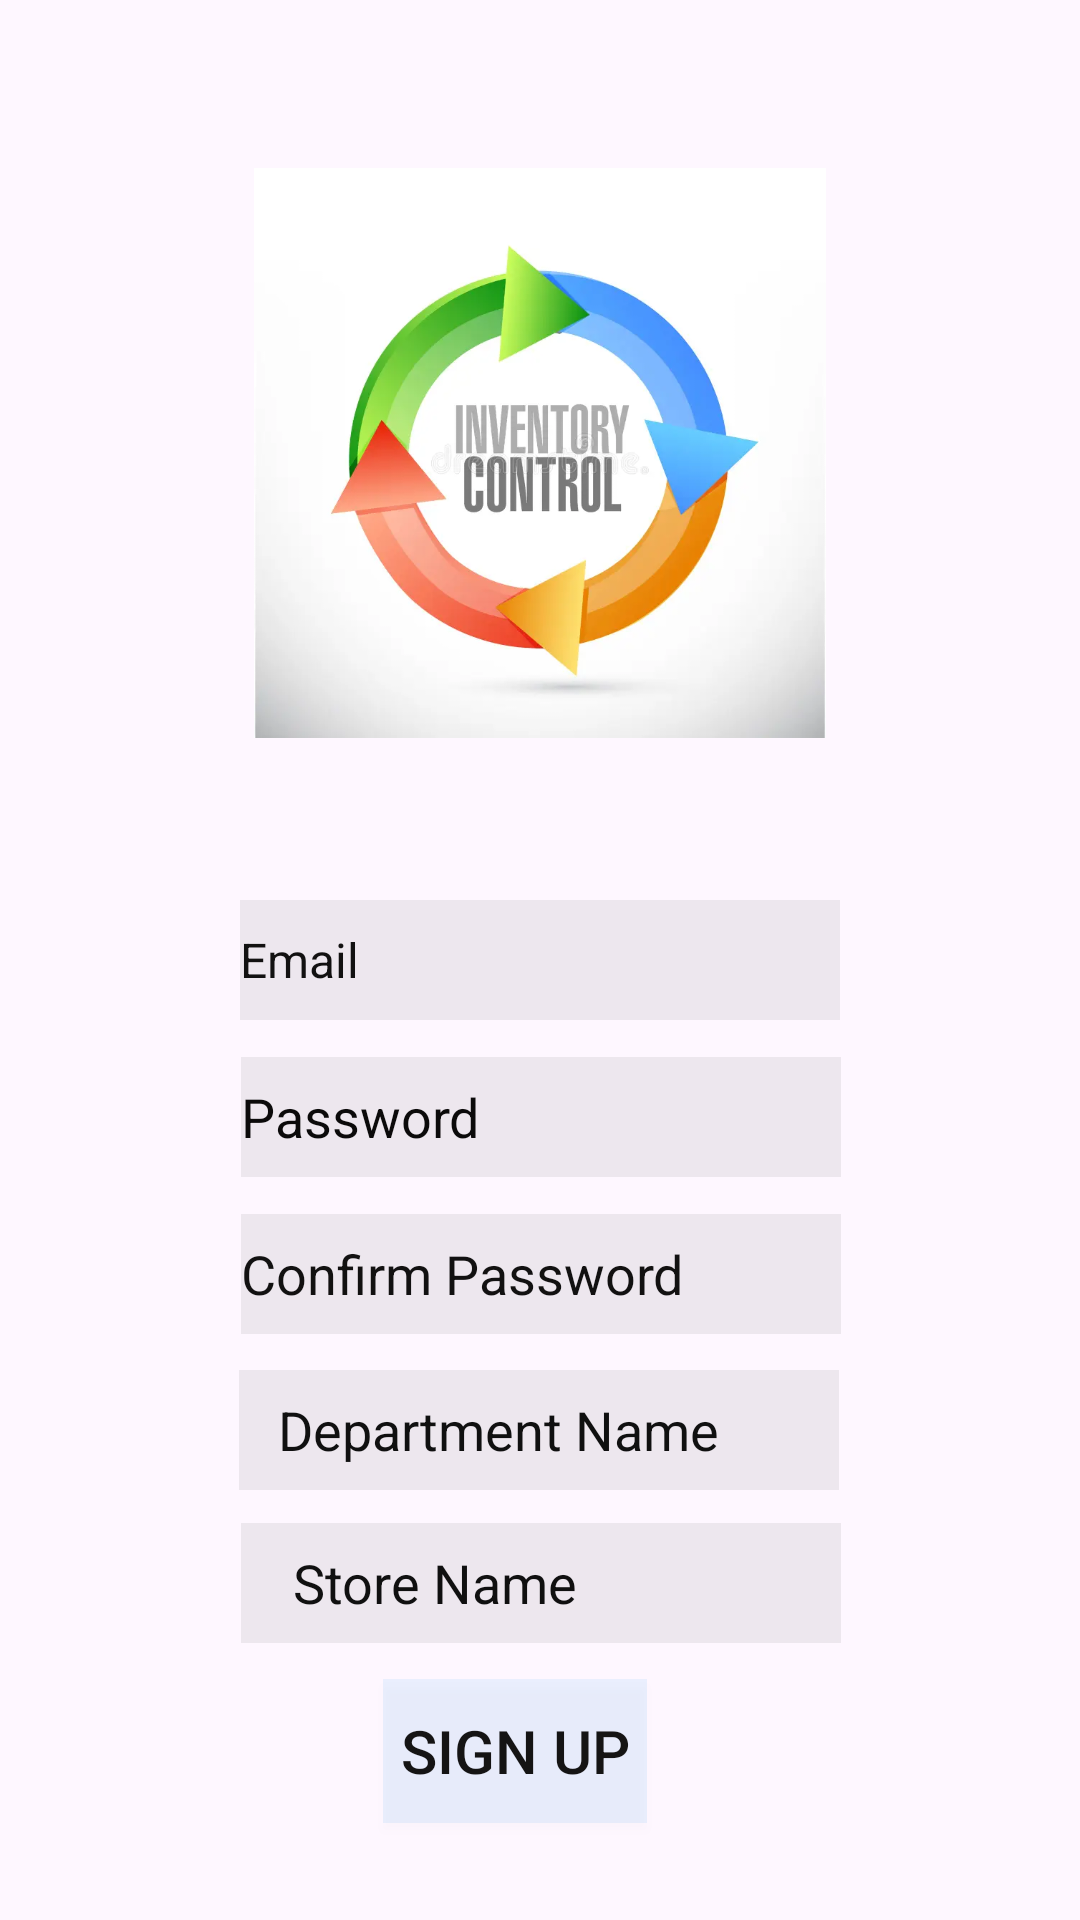

Reconstruct the res/layout file that produces this screen, plus the resources it refers to.
<!-- AndroidManifest.xml: application theme Theme.Inventory_Supervision -->
<!-- res/layout/activity_register.xml -->
<?xml version="1.0" encoding="utf-8"?>
<androidx.constraintlayout.widget.ConstraintLayout xmlns:android="http://schemas.android.com/apk/res/android"
    xmlns:app="http://schemas.android.com/apk/res-auto"
    xmlns:tools="http://schemas.android.com/tools"
    android:layout_width="match_parent"
    android:layout_height="match_parent"
    tools:context=".MainActivity">

    <ImageView
        android:id="@+id/imageView3"
        android:layout_width="236dp"
        android:layout_height="190dp"
        android:layout_marginTop="56dp"
        app:layout_constraintEnd_toEndOf="parent"
        app:layout_constraintHorizontal_bias="0.5"
        app:layout_constraintStart_toStartOf="parent"
        app:layout_constraintTop_toTopOf="parent"
        app:srcCompat="@drawable/inventory" />

    <EditText
        android:id="@+id/emailRegister"
        android:layout_width="200dp"
        android:layout_height="40dp"
        android:background="#11000000"
        android:drawableLeft="@drawable/person"
        android:ems="10"
        android:hint="Email"
        android:inputType="textPersonName"
        android:textColor="#1C1B1B"
        android:textColorHint="#121111"
        android:textSize="16dp"
        app:layout_constraintBottom_toBottomOf="parent"
        app:layout_constraintEnd_toEndOf="parent"
        app:layout_constraintHorizontal_bias="0.5"
        app:layout_constraintStart_toStartOf="parent"
        app:layout_constraintTop_toTopOf="parent"
        app:layout_constraintVertical_bias="0.5" />

    <EditText
        android:id="@+id/passwordRegister"
        android:layout_width="200dp"
        android:layout_height="40dp"
        android:background="#11000000"
        android:drawableLeft="@drawable/password"
        android:ems="10"
        android:hint="Password"
        android:inputType="textPassword"
        android:textColor="#100E0E"
        android:textColorHint="#0B0A0A"
        app:layout_constraintBottom_toBottomOf="parent"
        app:layout_constraintEnd_toEndOf="parent"
        app:layout_constraintHorizontal_bias="0.502"
        app:layout_constraintStart_toStartOf="parent"
        app:layout_constraintTop_toTopOf="parent"
        app:layout_constraintVertical_bias="0.587" />

    <EditText
        android:id="@+id/confirmPassword"
        android:layout_width="200dp"
        android:layout_height="40dp"
        android:layout_marginTop="20dp"
        android:background="#11000000"
        android:drawableLeft="@drawable/password"
        android:ems="10"
        android:hint="Confirm Password"
        android:inputType="textPassword"
        android:textColor="#0B0A0A"
        android:textColorHint="#121111"
        app:layout_constraintBottom_toBottomOf="parent"
        app:layout_constraintEnd_toEndOf="parent"
        app:layout_constraintHorizontal_bias="0.502"
        app:layout_constraintStart_toStartOf="parent"
        app:layout_constraintTop_toTopOf="parent"
        app:layout_constraintVertical_bias="0.663" />

    <EditText
        android:id="@+id/departmentName"
        android:layout_width="200dp"
        android:layout_height="40dp"
        android:layout_alignBottom="@id/confirmPassword"
        android:layout_centerHorizontal="true"
        android:background="#11000000"
        android:ems="10"
        android:hint="   Department Name"
        android:inputType="textPersonName"
        android:textColor="#100F0F"
        android:textColorHint="#101010"
        android:textSize="18dp"
        app:layout_constraintBottom_toBottomOf="parent"
        app:layout_constraintEnd_toEndOf="parent"
        app:layout_constraintHorizontal_bias="0.497"
        app:layout_constraintStart_toStartOf="parent"
        app:layout_constraintTop_toTopOf="parent"
        app:layout_constraintVertical_bias="0.761" />


    <EditText
        android:id="@+id/storeName"
        android:layout_width="200dp"
        android:layout_height="40dp"
        android:layout_alignBottom="@id/departmentName"
        android:layout_centerHorizontal="true"
        android:background="#11000000"
        android:ems="10"
        android:hint="    Store Name"
        android:inputType="textPersonName"
        android:textColor="#100F0F"
        android:textColorHint="#101010"
        android:textSize="18dp"
        app:layout_constraintBottom_toBottomOf="parent"
        app:layout_constraintEnd_toEndOf="parent"
        app:layout_constraintHorizontal_bias="0.502"
        app:layout_constraintStart_toStartOf="parent"
        app:layout_constraintTop_toTopOf="parent"
        app:layout_constraintVertical_bias="0.846" />

    <Button
        android:id="@+id/button_register"
        android:layout_width="wrap_content"
        android:layout_height="wrap_content"
        android:background="#172196F3"
        android:onClick="Registeruser"
        android:text="Sign Up"
        android:textColor="#151414"

        android:textSize="20dp"
        app:layout_constraintBottom_toBottomOf="parent"
        app:layout_constraintEnd_toEndOf="parent"
        app:layout_constraintHorizontal_bias="0.469"
        app:layout_constraintStart_toStartOf="parent"
        app:layout_constraintTop_toBottomOf="@+id/confirmPassword"
        app:layout_constraintVertical_bias="0.78" />


</androidx.constraintlayout.widget.ConstraintLayout>
<!-- resources referenced by this layout -->
<resources>
  <!-- drawable inventory: webp bitmap (drawable, 15498 bytes) -->
  <style name="Theme.Inventory_Supervision" parent="Base.Theme.Inventory_Supervision" />
  <style name="Base.Theme.Inventory_Supervision" parent="Theme.Material3.DayNight.NoActionBar">
          
          
      </style>
</resources>
